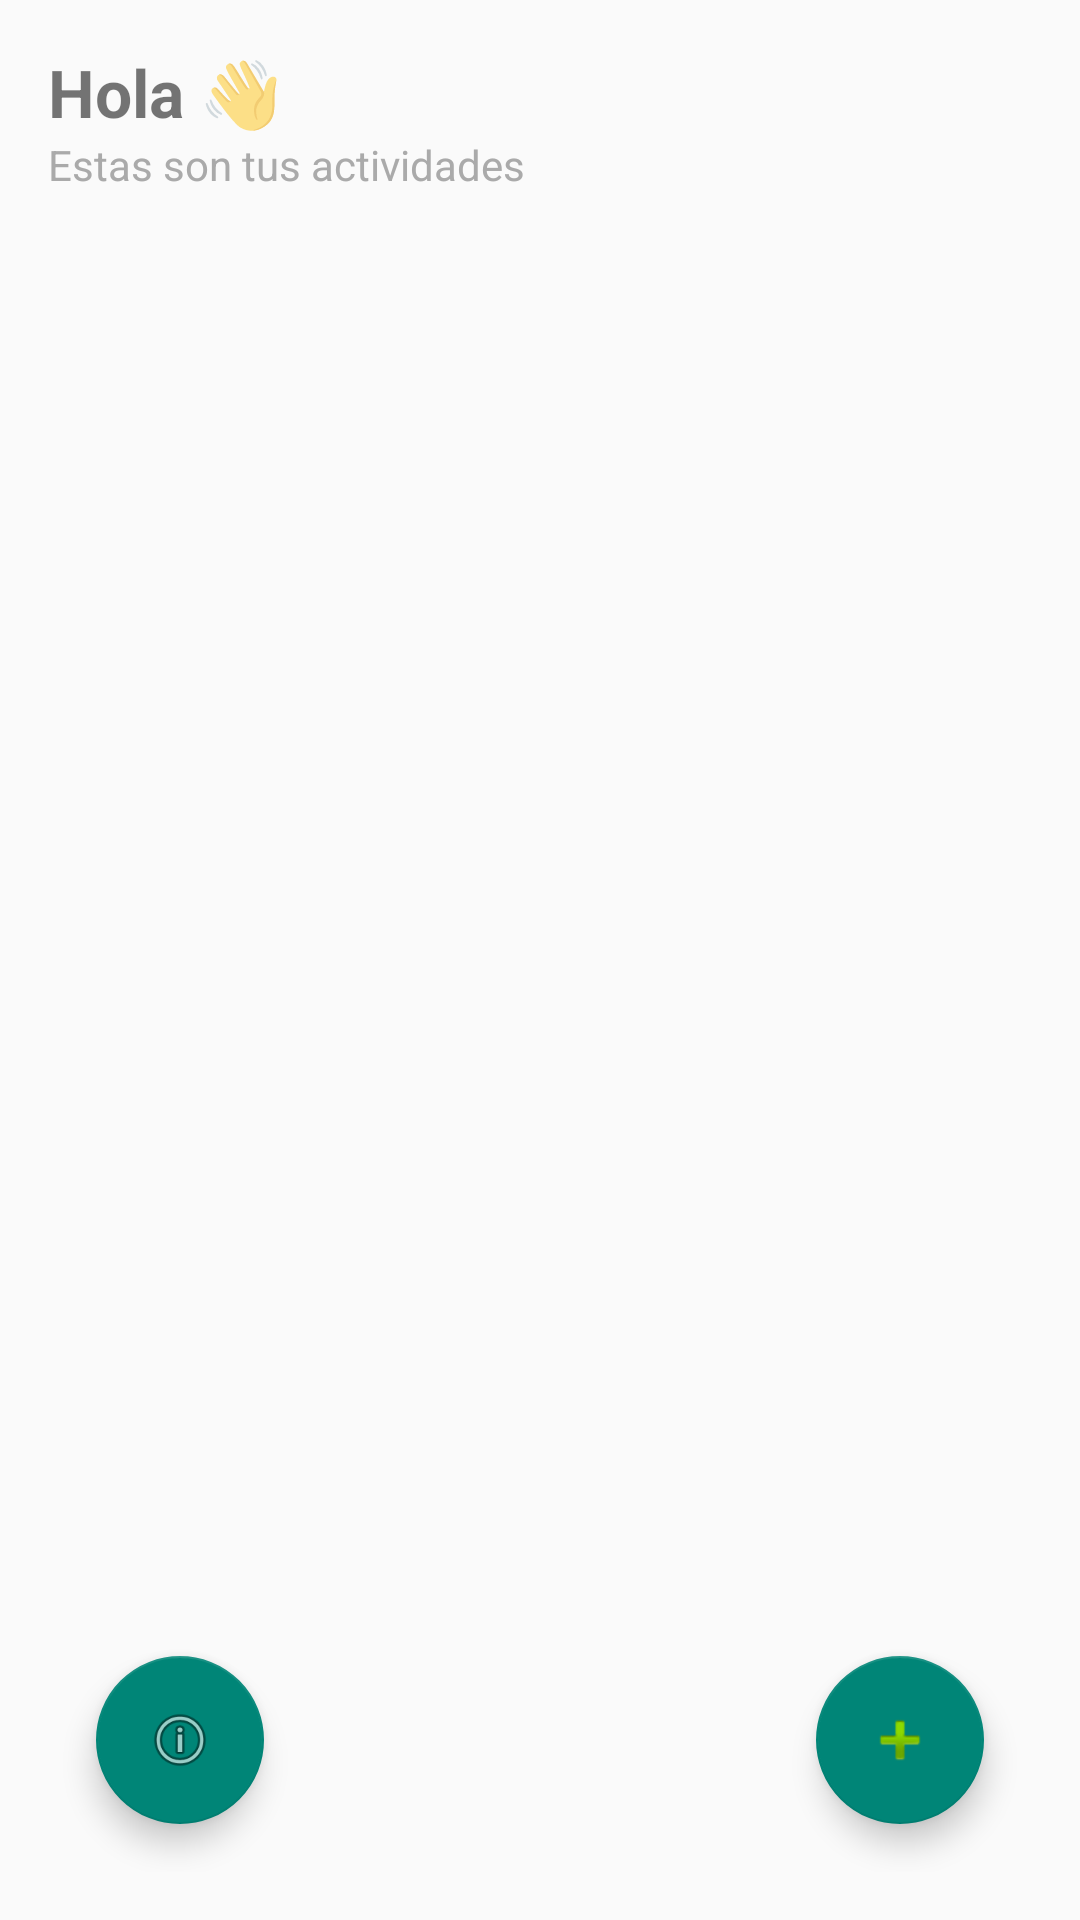

Produce the Android XML layout that renders to this screen, including the resource entries it uses.
<!-- AndroidManifest.xml: application theme Theme.ActividadesDiarias -->
<!-- res/layout/fragment_list.xml -->
<?xml version="1.0" encoding="utf-8"?>
<androidx.coordinatorlayout.widget.CoordinatorLayout xmlns:android="http://schemas.android.com/apk/res/android"
    xmlns:app="http://schemas.android.com/apk/res-auto"
    android:layout_width="match_parent"
    android:layout_height="match_parent"
    android:padding="16dp">

    <LinearLayout
        android:layout_width="match_parent"
        android:layout_height="wrap_content"
        android:orientation="vertical">

        <TextView
            android:id="@+id/tvGreeting"
            android:layout_width="match_parent"
            android:layout_height="wrap_content"
            android:text="Hola 👋"
            android:textSize="22sp"
            android:textStyle="bold" />

        <TextView
            android:layout_width="match_parent"
            android:layout_height="wrap_content"
            android:text="Estas son tus actividades"
            android:textSize="14sp"
            android:textColor="@android:color/darker_gray" />

        <androidx.recyclerview.widget.RecyclerView
            android:id="@+id/rvActivities"
            android:layout_width="match_parent"
            android:layout_height="0dp"
            android:layout_marginTop="12dp"
            android:layout_weight="1"
            app:layoutManager="androidx.recyclerview.widget.LinearLayoutManager" />

        <TextView
            android:id="@+id/tvEmpty"
            android:layout_width="match_parent"
            android:layout_height="wrap_content"
            android:text="No tienes actividades aún"
            android:gravity="center"
            android:padding="16dp"
            android:visibility="gone" />
    </LinearLayout>

    <com.google.android.material.floatingactionbutton.FloatingActionButton
        android:id="@+id/fabAdd"
        android:layout_width="wrap_content"
        android:layout_height="wrap_content"
        android:layout_gravity="bottom|end"
        android:layout_margin="16dp"
        android:contentDescription="Agregar actividad"
        app:srcCompat="@android:drawable/ic_input_add" />

    <com.google.android.material.floatingactionbutton.FloatingActionButton
        android:id="@+id/fabAbout"
        android:layout_width="wrap_content"
        android:layout_height="wrap_content"
        android:layout_gravity="bottom|start"
        android:layout_margin="16dp"
        android:contentDescription="Ir a detalle"
        app:srcCompat="@android:drawable/ic_menu_info_details" />

</androidx.coordinatorlayout.widget.CoordinatorLayout>
<!-- resources referenced by this layout -->
<resources>
  <style name="Theme.ActividadesDiarias" parent="Base.Theme.ActividadesDiarias" />
  <style name="Base.Theme.ActividadesDiarias" parent="Theme.AppCompat.Light.NoActionBar">
          
          <item name="android:statusBarColor">@android:color/transparent</item>
      </style>
</resources>
